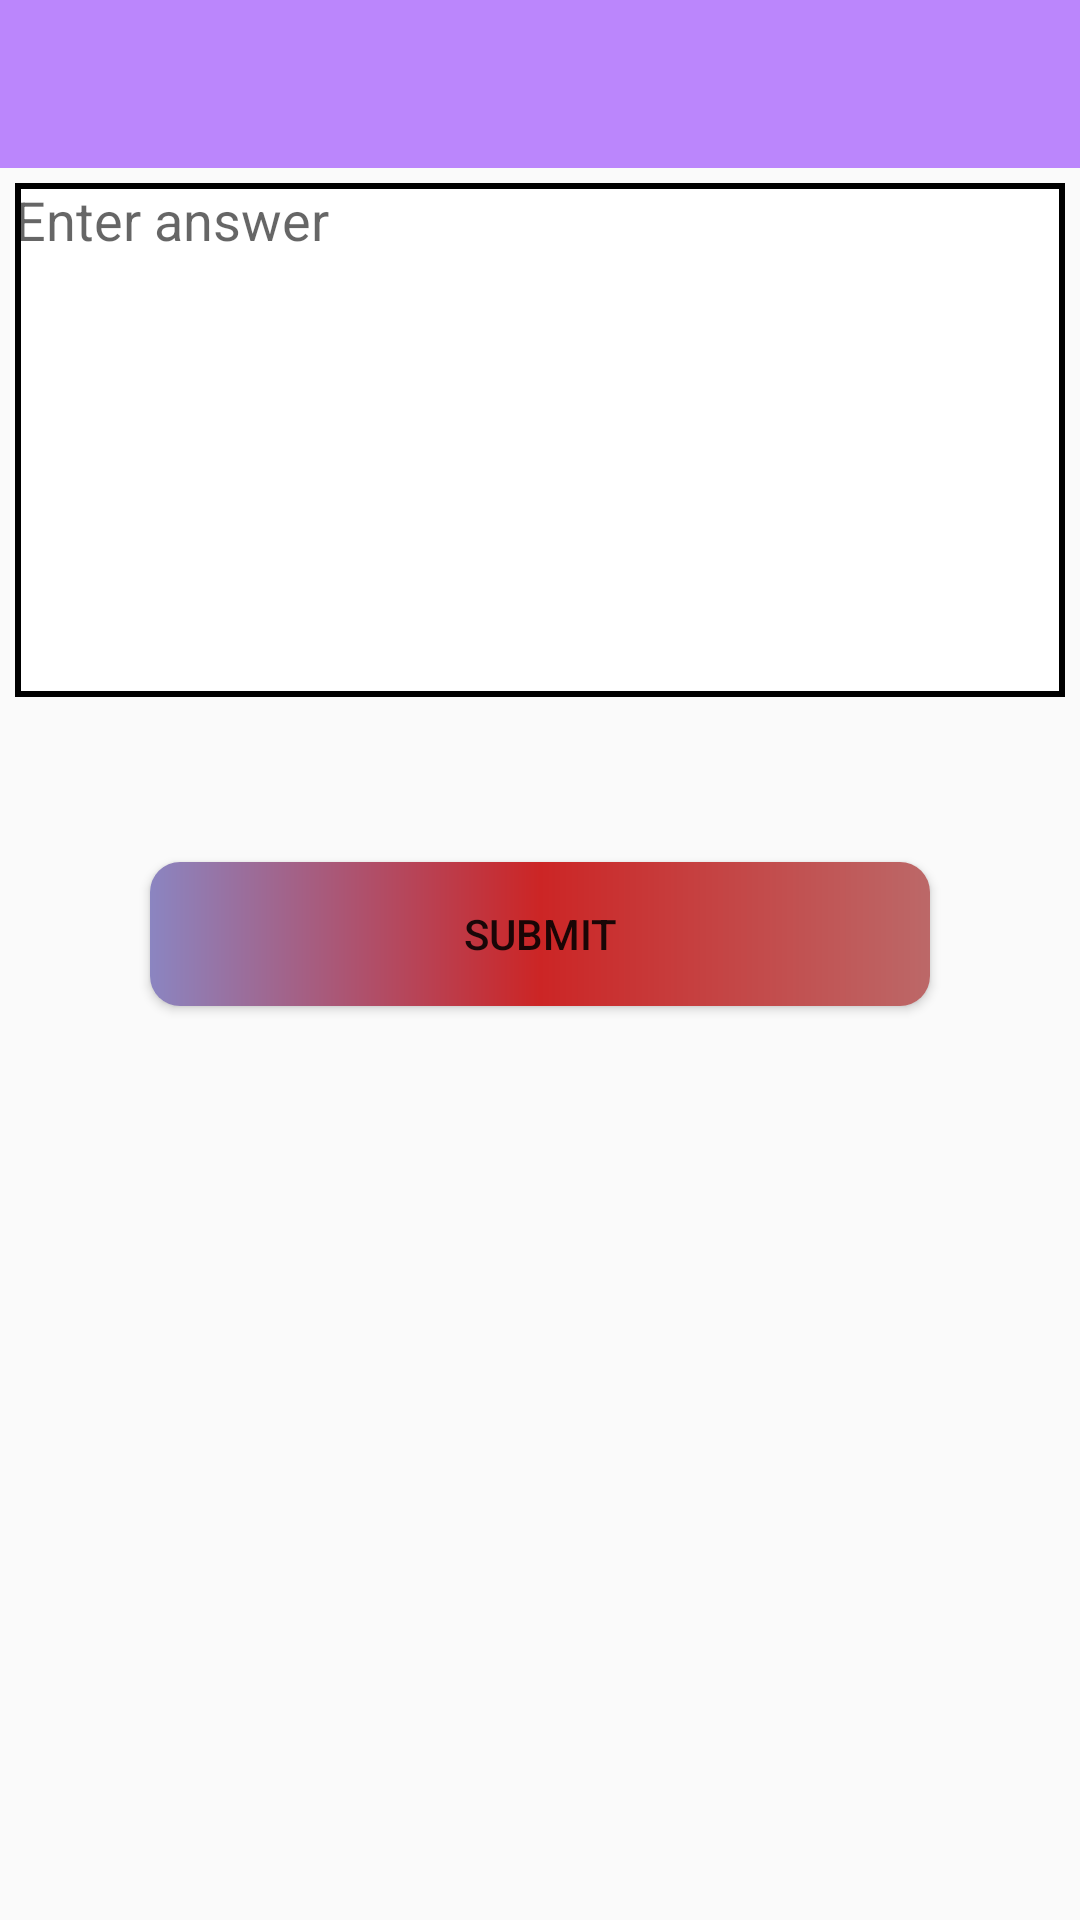

Produce the Android XML layout that renders to this screen, including the resource entries it uses.
<!-- AndroidManifest.xml: application theme Theme.DoctorApp -->
<!-- res/layout/activity_answer.xml -->
<?xml version="1.0" encoding="utf-8"?>
<LinearLayout xmlns:android="http://schemas.android.com/apk/res/android"
    xmlns:app="http://schemas.android.com/apk/res-auto"
    xmlns:tools="http://schemas.android.com/tools"
    android:layout_width="match_parent"
    android:layout_height="match_parent"
    android:orientation="vertical"
    tools:context=".AnswerActivity">

    <com.google.android.material.appbar.AppBarLayout
        android:layout_width="match_parent"
        android:layout_height="wrap_content">
        <androidx.appcompat.widget.Toolbar
            android:layout_width="match_parent"
            android:layout_height="wrap_content"
            android:id="@+id/tool_bar_ID"
            android:background="@color/purple_200">
        </androidx.appcompat.widget.Toolbar>

    </com.google.android.material.appbar.AppBarLayout>


    <EditText
        android:layout_width="match_parent"
        android:layout_height="wrap_content"
        android:hint="Enter answer"
        android:layout_margin="5dp"
        android:lines="8"
        android:background="@drawable/layout_border"
        android:gravity="start"
        android:id="@+id/anserEdit_ID">

    </EditText>


    <Button
        android:layout_width="match_parent"
        android:layout_height="wrap_content"
        android:text="submit"
        android:id="@+id/answerBtn_ID"
        android:background="@drawable/btn_background"
        android:layout_margin="50dp">

    </Button>

</LinearLayout>
<!-- resources referenced by this layout -->
<resources>
  <!-- drawable btn_background (drawable) -->
  <?xml version="1.0" encoding="utf-8"?>
  <shape android:shape="rectangle" xmlns:android="http://schemas.android.com/apk/res/android">
  
  
      <gradient android:startColor="#8B85C1"
          android:centerColor="#CC2525"
          android:endColor="#BC6868">
  
      </gradient>
  
      <corners android:radius="10dp"></corners>
  </shape>
  <!-- drawable layout_border (drawable-v24) -->
  <?xml version="1.0" encoding="utf-8"?>
  <layer-list android:shape="rectangle" xmlns:android="http://schemas.android.com/apk/res/android">
  
      <item>
          <shape android:shape="rectangle">
              <solid android:color="#000"></solid>
          </shape>
      </item>
  
      <item android:left="8dp">
          <shape android:shape="rectangle">
              <solid android:color="#000"></solid>
          </shape>
      </item>
  
      <item android:left="8dp" android:top="8dp">
          <shape android:shape="rectangle">
              <solid android:color="#000"></solid>
          </shape>
      </item>
  
      <item android:left="8dp" android:top="8dp" android:right="8dp">
          <shape android:shape="rectangle">
              <solid android:color="#000"></solid>
          </shape>
      </item>
  
      <item android:left="2dp" android:top="2dp" android:right="2dp" android:bottom="2dp">
          <shape android:shape="rectangle">
              <solid android:color="#fff"></solid>
          </shape>
      </item>
  
  </layer-list>
  <style name="Theme.DoctorApp" parent="Theme.AppCompat.DayNight.NoActionBar">
          
          <item name="colorPrimary">@color/purple_500</item>
          <item name="colorPrimaryVariant">@color/purple_700</item>
          <item name="colorOnPrimary">@color/white</item>
          
          <item name="colorSecondary">@color/teal_200</item>
          <item name="colorSecondaryVariant">@color/teal_700</item>
          <item name="colorOnSecondary">@color/black</item>
          
          <item name="android:statusBarColor" tools:targetApi="l">?attr/colorPrimaryVariant</item>
          
      </style>
  <!-- not gathered from this repository: default colours our renderer supplied (Android Studio template values) -->
  <color name="purple_200">#FFBB86FC</color>
  <color name="purple_500">#FF6200EE</color>
  <color name="purple_700">#FF3700B3</color>
  <color name="teal_200">#FF03DAC5</color>
  <color name="teal_700">#FF018786</color>
  <color name="black">#FF000000</color>
  <color name="white">#FFFFFFFF</color>
</resources>
